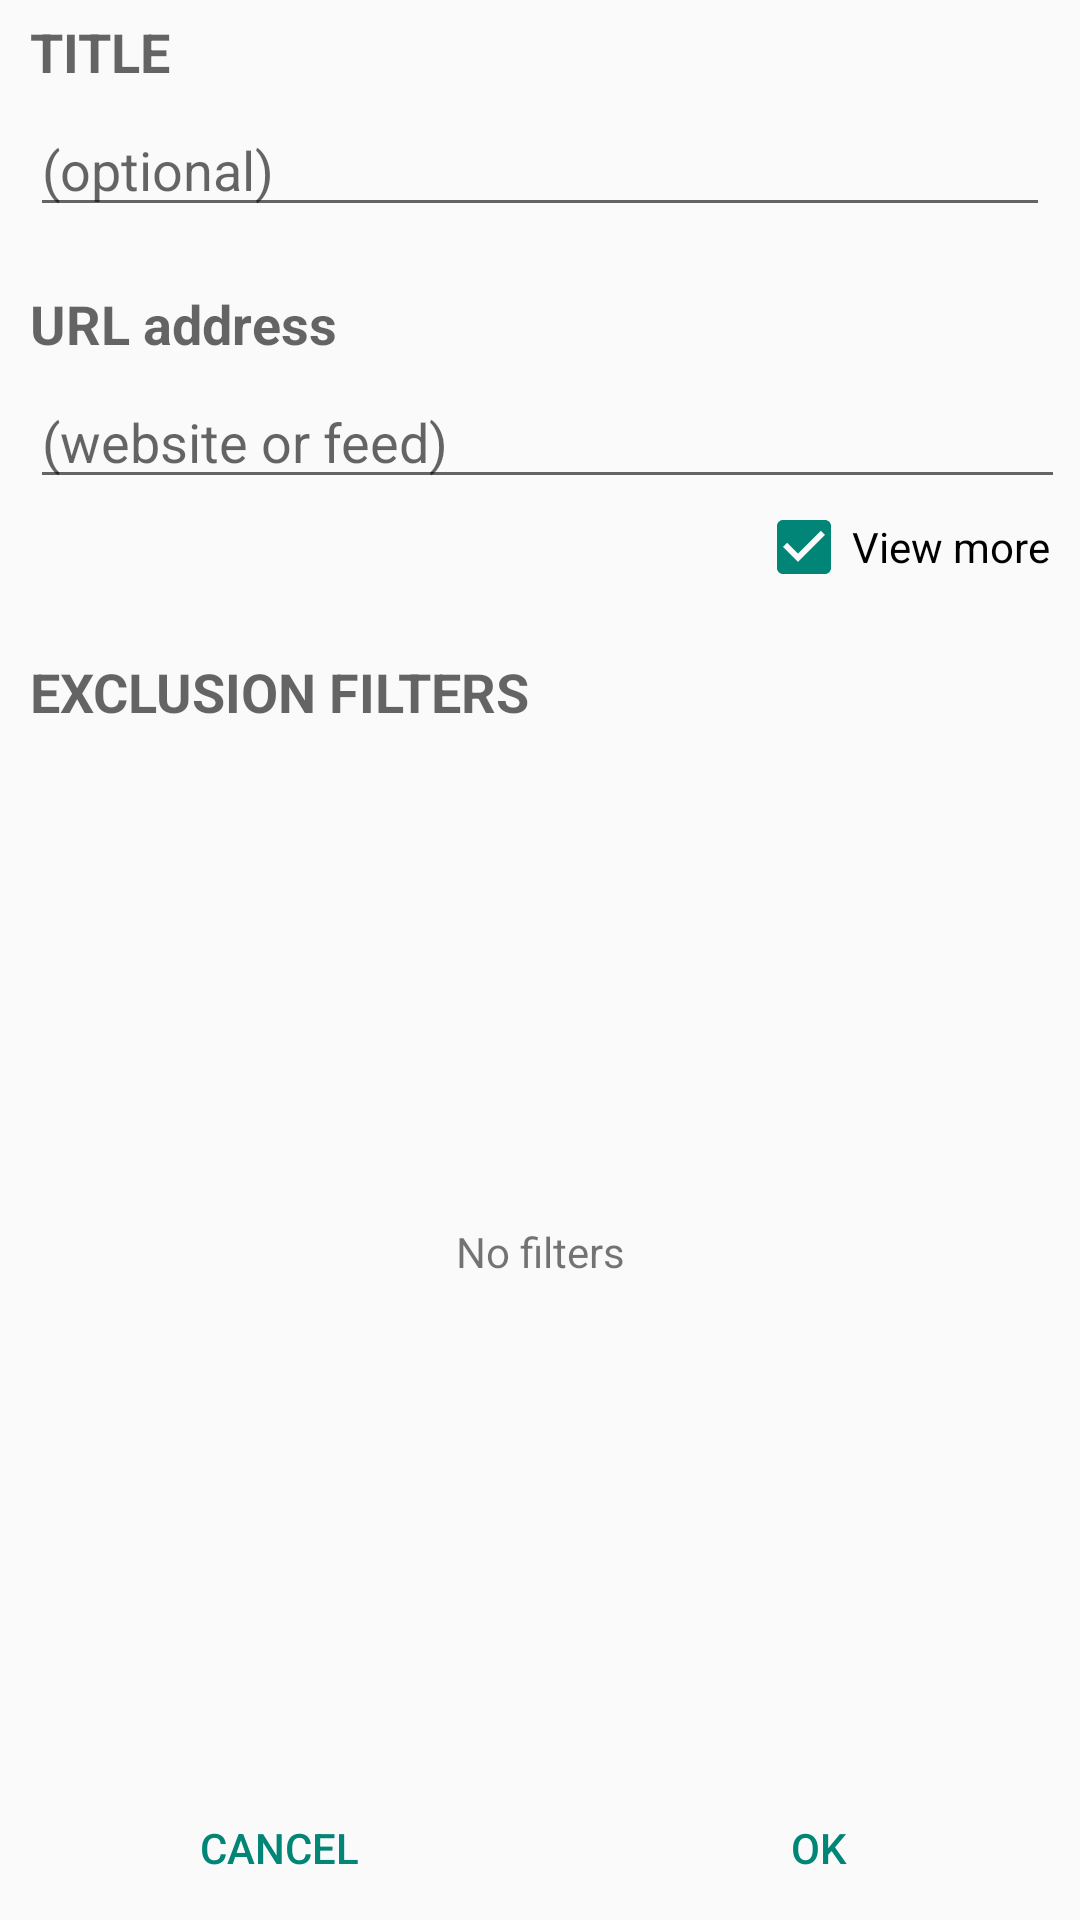

This screen was rendered from an Android layout file. Write that file and the resources it references.
<!-- AndroidManifest.xml: application theme Theme.AppCompat.Light.DarkActionBar -->
<!-- res/layout/activity_feed_edit.xml -->
<RelativeLayout xmlns:android="http://schemas.android.com/apk/res/android"
    android:layout_width="fill_parent"
    android:layout_height="wrap_content"
    android:orientation="vertical">

    <TextView
        android:id="@+id/name_textview"
        android:layout_width="wrap_content"
        android:layout_height="wrap_content"
        android:layout_marginLeft="10dp"
        android:layout_marginTop="5dp"
        android:text="@string/feed_title"
        android:textAppearance="?android:attr/textAppearanceMedium"
        android:textStyle="bold" />

    <EditText
        android:id="@+id/feed_title"
        android:layout_width="fill_parent"
        android:layout_height="wrap_content"
        android:layout_below="@id/name_textview"
        android:layout_marginLeft="10dp"
        android:layout_marginRight="10dp"
        android:layout_marginTop="5dp"
        android:hint="@string/optional"
        android:singleLine="true" />

    <TextView
        android:id="@+id/url_textview"
        android:layout_width="wrap_content"
        android:layout_height="wrap_content"
        android:layout_below="@id/feed_title"
        android:layout_marginLeft="10dp"
        android:layout_marginTop="20dp"
        android:text="@string/feed_url"
        android:textAppearance="?android:attr/textAppearanceMedium"
        android:textStyle="bold" />

    <EditText
        android:id="@+id/feed_url"
        android:layout_width="fill_parent"
        android:layout_height="wrap_content"
        android:layout_below="@id/url_textview"
        android:layout_marginLeft="10dp"
        android:layout_marginTop="5dp"
        android:layout_toLeftOf="@+id/searchButton"
        android:hint="@string/website_or_feed"
        android:inputType="textUri"
        android:singleLine="true" />

    <ImageView
        android:id="@+id/searchButton"
        android:layout_width="wrap_content"
        android:layout_height="wrap_content"
        android:layout_alignParentRight="true"
        android:layout_alignTop="@id/feed_url"
        android:layout_marginRight="5dp"
        android:onClick="onClickSearch"
        android:src="@drawable/action_search" />

    <CheckBox
        android:id="@+id/retrieve_fulltext"
        android:layout_width="wrap_content"
        android:layout_height="wrap_content"
        android:layout_alignParentRight="true"
        android:layout_below="@+id/feed_url"
        android:layout_marginRight="10dp"
        android:checked="true"
        android:text="@string/get_full_text" />

    <RelativeLayout
        android:id="@+id/filters_layout"
        android:layout_width="match_parent"
        android:layout_height="match_parent"
        android:layout_above="@+id/button_layout"
        android:layout_below="@+id/retrieve_fulltext">

        <TextView
            android:id="@+id/filter_textview"
            android:layout_width="wrap_content"
            android:layout_height="wrap_content"
            android:layout_marginLeft="10dp"
            android:layout_marginTop="20dp"
            android:text="@string/feed_filters"
            android:textAppearance="?android:attr/textAppearanceMedium"
            android:textStyle="bold" />

        <FrameLayout
            android:layout_width="match_parent"
            android:layout_height="match_parent"
            android:layout_below="@+id/filter_textview"
            android:layout_marginLeft="10dp"
            android:layout_marginRight="10dp">

            <TextView
                android:id="@android:id/empty"
                android:layout_width="match_parent"
                android:layout_height="match_parent"
                android:gravity="center"
                android:text="@string/no_filters" />

            <ListView
                android:id="@android:id/list"
                android:layout_width="match_parent"
                android:layout_height="match_parent"
                android:choiceMode="singleChoice"></ListView>
        </FrameLayout>

        <ImageView
            android:id="@+id/imageView1"
            android:layout_width="wrap_content"
            android:layout_height="wrap_content"
            android:layout_alignParentRight="true"
            android:layout_alignTop="@+id/filter_textview"
            android:layout_marginRight="5dp"
            android:onClick="onClickAddFilter"
            android:src="@drawable/dimmed_content_new" />
    </RelativeLayout>

    <LinearLayout
        android:id="@+id/button_layout"
        style="?android:attr/buttonBarStyle"
        android:layout_width="match_parent"
        android:layout_height="wrap_content"
        android:layout_alignParentBottom="true">

        <Button
            style="?android:attr/buttonBarButtonStyle"
            android:layout_width="wrap_content"
            android:layout_height="wrap_content"
            android:layout_weight="0.5"
            android:onClick="onClickCancel"
            android:text="@android:string/cancel" />

        <Button
            style="?android:attr/buttonBarButtonStyle"
            android:layout_width="wrap_content"
            android:layout_height="wrap_content"
            android:layout_weight="0.5"
            android:onClick="onClickOk"
            android:text="@android:string/ok" />
    </LinearLayout>

</RelativeLayout>
<!-- resources referenced by this layout -->
<resources>
  <string name="feed_filters">EXCLUSION FILTERS</string>
  <string name="feed_title">TITLE</string>
  <string name="feed_url">URL address</string>
  <string name="get_full_text">View more</string>
  <string name="no_filters">No filters</string>
  <string name="optional">(optional)</string>
  <string name="website_or_feed">(website or feed)</string>
</resources>
